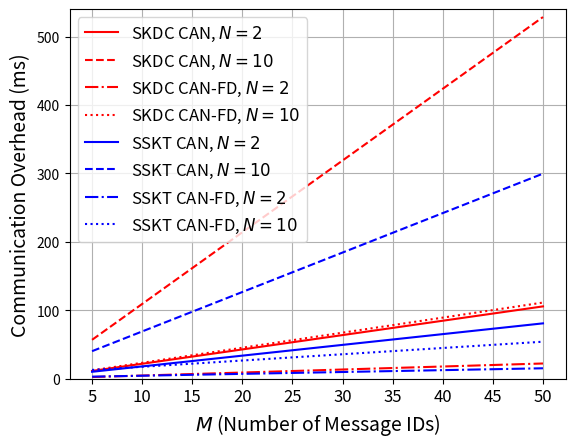

Generate this figure with matplotlib:
# Used in ACSAC'20 Paper

import numpy as np
import matplotlib.pyplot as plt


N = [2,10]
M = [5,10,15,20,25,30,35,40,45,50]

n_fixed = 10

SKDC_KD    = 524
SKDC_CO    = 222
SKDC_KD_FD = 110
SKDC_CO_FD = 64

SSKT_RD    = 350
SSKT_CO    = 222
SSKT_RD_FD = 90
SSKT_CO_FD = 64

SKDC_Total    = np.zeros((len(N),len(M)))
SKDC_Total_FD = np.zeros((len(N),len(M)))
SSKT_Total    = np.zeros((len(N),len(M)))
SSKT_Total_FD = np.zeros((len(N),len(M)))

for i in range(len(N)):
	n = N[i]
	for j in range(len(M)):
		m = M[j]
		SKDC_Total[i,j]    = SKDC_KD    * n * m  +  SKDC_CO    * n
		SKDC_Total_FD[i,j] = SKDC_KD_FD * n * m  +  SKDC_CO_FD * n
		SSKT_Total[i,j]    = SSKT_RD * n  +  262 * (1 + n) * m  +  SSKT_CO  * n
		# SSKT_Total[i,j]    = SSKT_RD * n  +  262 * (1 + n_fixed) * m  +  SSKT_CO  * n


		SSKT_KD_FD = 0
		if n % 4 == 0:
			SSKT_KD_FD = 84  + 161 * n     / 4
		elif n % 4 == 1:
			SSKT_KD_FD = 109 + 161 * (n-1) / 4
		elif n % 4 == 2:
			SSKT_KD_FD = 136 + 161 * (n-2) / 4
		else:
			SSKT_KD_FD = 161 + 161 * (n-3) / 4
		# if n_fixed % 4 == 0:
		# 	SSKT_KD_FD = 84  + 161 * n_fixed     / 4
		# elif n_fixed % 4 == 1:
		# 	SSKT_KD_FD = 109 + 161 * (n_fixed-1) / 4
		# elif n_fixed % 4 == 2:
		# 	SSKT_KD_FD = 136 + 161 * (n_fixed-2) / 4
		# else:
		# 	SSKT_KD_FD = 161 + 161 * (n_fixed-3) / 4

		SSKT_Total_FD[i,j] =  SSKT_RD * n  +  SSKT_KD_FD * m + SSKT_CO_FD * n


# Unit: ms, using CAN bit rate = 500kb/s
SKDC_Total    = SKDC_Total    / 500
SKDC_Total_FD = SKDC_Total_FD / 500
SSKT_Total    = SSKT_Total    / 500
SSKT_Total_FD = SSKT_Total_FD / 500

# plt.plot(Distribution)
# plt.bar(range(len(ID_shown)), Distribution_shown/(T/1000))
# plt.xticks(range(len(ID_shown)), ID_shown_hex, rotation=90)


# f1 = plt.figure(1)
# # plt.plot(SKDC_Total)
# # plt.plot(SSKT_Total,'--')
# # plt.xlabel('N')
# plt.plot(np.transpose(SKDC_Total))
# # plt.plot(np.transpose(SSKT_Total),'--')
# plt.xlabel('M')
# plt.title('SKDC_Total')
# plt.ylabel('Communication Overhead (ms)')

# f2 = plt.figure(2)
# # plt.plot(SKDC_Total_FD)
# # plt.plot(SSKT_Total_FD,'--')
# # plt.xlabel('N')
# plt.plot(np.transpose(SKDC_Total_FD))
# # plt.plot(np.transpose(SSKT_Total_FD),'--')
# plt.xlabel('M')
# plt.title('SKDC_Total_FD')
# plt.ylabel('Communication Overhead (ms)')

# f3 = plt.figure(3)
# # plt.plot(SSKT_Total)
# plt.plot(np.transpose(SSKT_Total))
# plt.title('SSKT_Total')
# plt.xlabel('M')
# plt.ylabel('Communication Overhead (ms)')

# f4 = plt.figure(4)
# # plt.plot(SSKT_Total_FD)
# plt.plot(np.transpose(SSKT_Total_FD))
# plt.title('SSKT_Total_FD')
# plt.xlabel('M')
# plt.ylabel('Communication Overhead (ms)')

plt.plot(SKDC_Total[0],    color='red', linestyle='-')
plt.plot(SKDC_Total[1],    color='red', linestyle='--')
plt.plot(SKDC_Total_FD[0], color='red',   linestyle='-.')
plt.plot(SKDC_Total_FD[1], color='red',   linestyle='dotted')
plt.plot(SSKT_Total[0],    color='blue',  linestyle='-')
plt.plot(SSKT_Total[1],    color='blue',  linestyle='--')
plt.plot(SSKT_Total_FD[0], color='blue', linestyle='-.')
plt.plot(SSKT_Total_FD[1], color='blue', linestyle='dotted')

plt.legend([
	'SKDC CAN, $N=2$', 'SKDC CAN, $N=10$',
	'SKDC CAN-FD, $N=2$', 'SKDC CAN-FD, $N=10$',
	'SSKT CAN, $N=2$', 'SSKT CAN, $N=10$',
	'SSKT CAN-FD, $N=2$', 'SSKT CAN-FD, $N=10$'], fontsize='12')

print('SKDC_Total_FD[1]:', SKDC_Total_FD[1])
print('SSKT_Total_FD[1]:', SSKT_Total_FD[1])


plt.xlabel('$M$ (Number of Message IDs)', fontsize='14')
plt.ylabel('Communication Overhead (ms)', fontsize='14')
plt.ylim([0,540])
plt.xticks(range(len(M)),['5','10','15','20','25','30','35','40','45','50'], fontsize='12')
plt.grid()
plt.show()